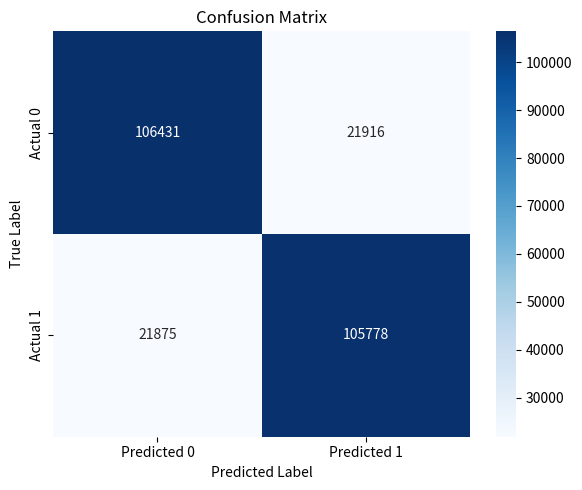

Generate this figure with matplotlib:
import numpy as np
import matplotlib.pyplot as plt
import seaborn as sns

# === Replace this with your confusion matrix ===
conf_matrix = np.array([[106431, 21916],
                        [21875, 105778]])

# === Plot the confusion matrix ===
plt.figure(figsize=(6, 5))
sns.heatmap(conf_matrix, annot=True, fmt='d', cmap='Blues',
            xticklabels=['Predicted 0', 'Predicted 1'],
            yticklabels=['Actual 0', 'Actual 1'])

plt.xlabel("Predicted Label")
plt.ylabel("True Label")
plt.title("Confusion Matrix")
plt.tight_layout()
plt.savefig("confusion_matrix.png")
plt.show()
